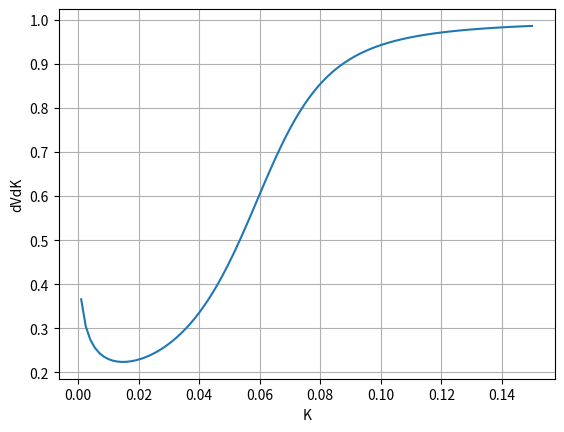
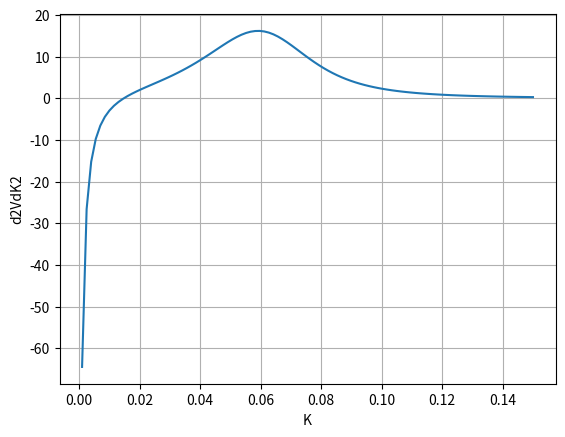
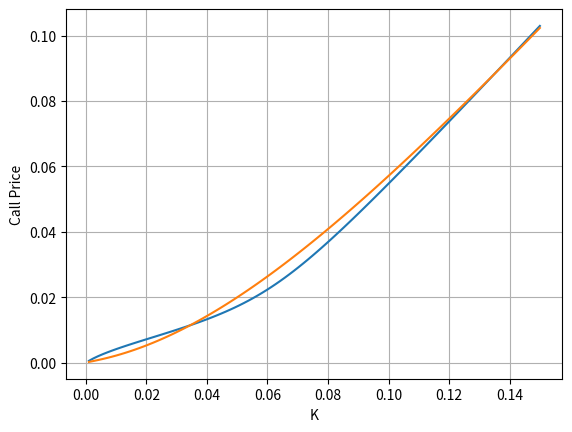

These figures' Python source, in order:
#%%
"""
Created on Thu Nov 15 2018
Implied volatilities and densities obtained from Hagan's formula
[redacted]
"""
import numpy as np
import scipy.stats as st
import matplotlib.pyplot as plt

# Parameters for the Hagan's approximation formula

CP    = -1
beta  = 0.5
alpha = 0.06
rho   = -0.5
gamma = 0.5
f_0   = 0.05
T     = 7.0
r     = 0.0

# Shock size used in finite differences in the calculations of derivatives

bump      = 0.00001

def BS_Call_Option_Price(CP,S_0,K,sigma,tau,r):

    # Black-Scholes call option price
    # We make sure that the input is of array type

    if K is not np.array:
        K = np.array(K).reshape([len(K),1])
    d1    = (np.log(S_0 / K) + (r + 0.5 * np.power(sigma,2.0)) 
        * tau) / (sigma * np.sqrt(tau))
    d2    = d1 - sigma * np.sqrt(tau)
    if str(CP).lower()=="c" or str(CP).lower()=="1":
        value = st.norm.cdf(d1) * S_0 - st.norm.cdf(d2) * K * np.exp(-r * tau)
    elif str(CP).lower()=="p" or str(CP).lower()=="-1":
        value = st.norm.cdf(-d2) * K * np.exp(-r * tau) - st.norm.cdf(-d1)*S_0
    return value

def HaganImpliedVolatility(K,T,f,alpha,beta,rho,gamma):

    # We make sure that the input is of array type

    if type(K) == float:
        K = np.array([K])
    if K is not np.array:
        K = np.array(K).reshape([len(K),1])
    z        = gamma/alpha*np.power(f*K,(1.0-beta)/2.0)*np.log(f/K);
    x_z      = np.log((np.sqrt(1.0-2.0*rho*z+z*z)+z-rho)/(1.0-rho))
    A        = alpha/(np.power(f*K,((1.0-beta)/2.0))*(1.0+np.power(1.0-beta,2.0)/24.0*
                               np.power(np.log(f/K),2.0)+np.power((1.0-beta),4.0)/1920.0*
                               np.power(np.log(f/K),4.0)))
    B1       = 1.0 + (np.power((1.0-beta),2.0)/24.0*alpha*alpha/(np.power((f*K),
                1-beta))+1/4*(rho*beta*gamma*alpha)/(np.power((f*K),
                             ((1.0-beta)/2.0)))+(2.0-3.0*rho*rho)/24.0*gamma*gamma)*T
    impVol   = A*(z/x_z) * B1
    B2 = 1.0 + (np.power(1.0-beta,2.0)/24.0*alpha*alpha/
                (np.power(f,2.0-2.0*beta))+1.0/4.0*(rho*beta*gamma*
                alpha)/np.power(f,(1.0-beta))+(2.0-3.0*rho*rho)/24.0*gamma*gamma)*T;

    # Special treatment for ATM strike price

    impVol[np.where(K==f)] = alpha / np.power(f,(1-beta)) * B2;
    return impVol

def DVdK(x,CP,beta,alpha,rho,gamma,f_0,T,r):

    # We make sure that the input is of array type

    if x is not np.array:
        x = np.array(x).reshape([len(x),1])
    iv_f = lambda x : HaganImpliedVolatility(x,T,f_0,alpha,beta,rho,gamma)
    optValue = lambda x: BS_Call_Option_Price(CP,f_0,x,iv_f(x),T,r)
    DV_dK_lambda = lambda x: (optValue(x+bump)-optValue(x-bump))/(2.0 * bump)
    return DV_dK_lambda(x)

def D2VdK2(x,CP,beta,alpha,rho,gamma,f_0,T,r):

    # We make sure that the input is of array type

    if x is not np.array:
        x = np.array(x).reshape([len(x),1])
    iv_f       = lambda x: HaganImpliedVolatility(x,T,f_0,alpha,beta,rho,gamma)
    optValue   = lambda x: BS_Call_Option_Price(CP,f_0,x,iv_f(x),T,r)
    D2VdK2_lambda = lambda x: (optValue(x+bump) + optValue(x-bump) - 
                               2.0 * optValue(x))/(bump*bump)
    return D2VdK2_lambda(x)

# Figure 1 dVdK

plt.figure(1)
K     = np.linspace(0.001,0.15,100)
dVdK  = DVdK(K,CP,beta,alpha,rho,gamma,f_0,T,r)
plt.plot(K, dVdK)
plt.xlabel('K')
plt.ylabel('dVdK')
plt.grid()

# Figure 2 d2VdK2

plt.figure(2)
K       = np.linspace(0.001,0.15,100)
d2VdK2  = D2VdK2(K,CP,beta,alpha,rho,gamma,f_0,T,r)
plt.plot(K, d2VdK2)
plt.xlabel('K')
plt.ylabel('d2VdK2')
plt.grid()

# Figure 3 call price

plt.figure(3)
K             = np.linspace(0.001,0.15,100)
T_10          = 10
iv_10y        = HaganImpliedVolatility(K,T_10,f_0,alpha,beta,rho,gamma)
callPrice_10y = BS_Call_Option_Price(CP,f_0,K,iv_10y,T_10,r)
T_15          = 15

# To illustrate the calendar spread we set rho*2 and choose gamma=0.001

iv_15y        = HaganImpliedVolatility(K,T_15,f_0,alpha,beta,rho*2.0,0.001)
callPrice_15y = BS_Call_Option_Price(CP,f_0,K,iv_15y,T_15,r)
plt.plot(K, callPrice_10y)
plt.plot(K, callPrice_15y)
plt.xlabel('K')
plt.ylabel('Call Price')
plt.grid()
stop = 1
